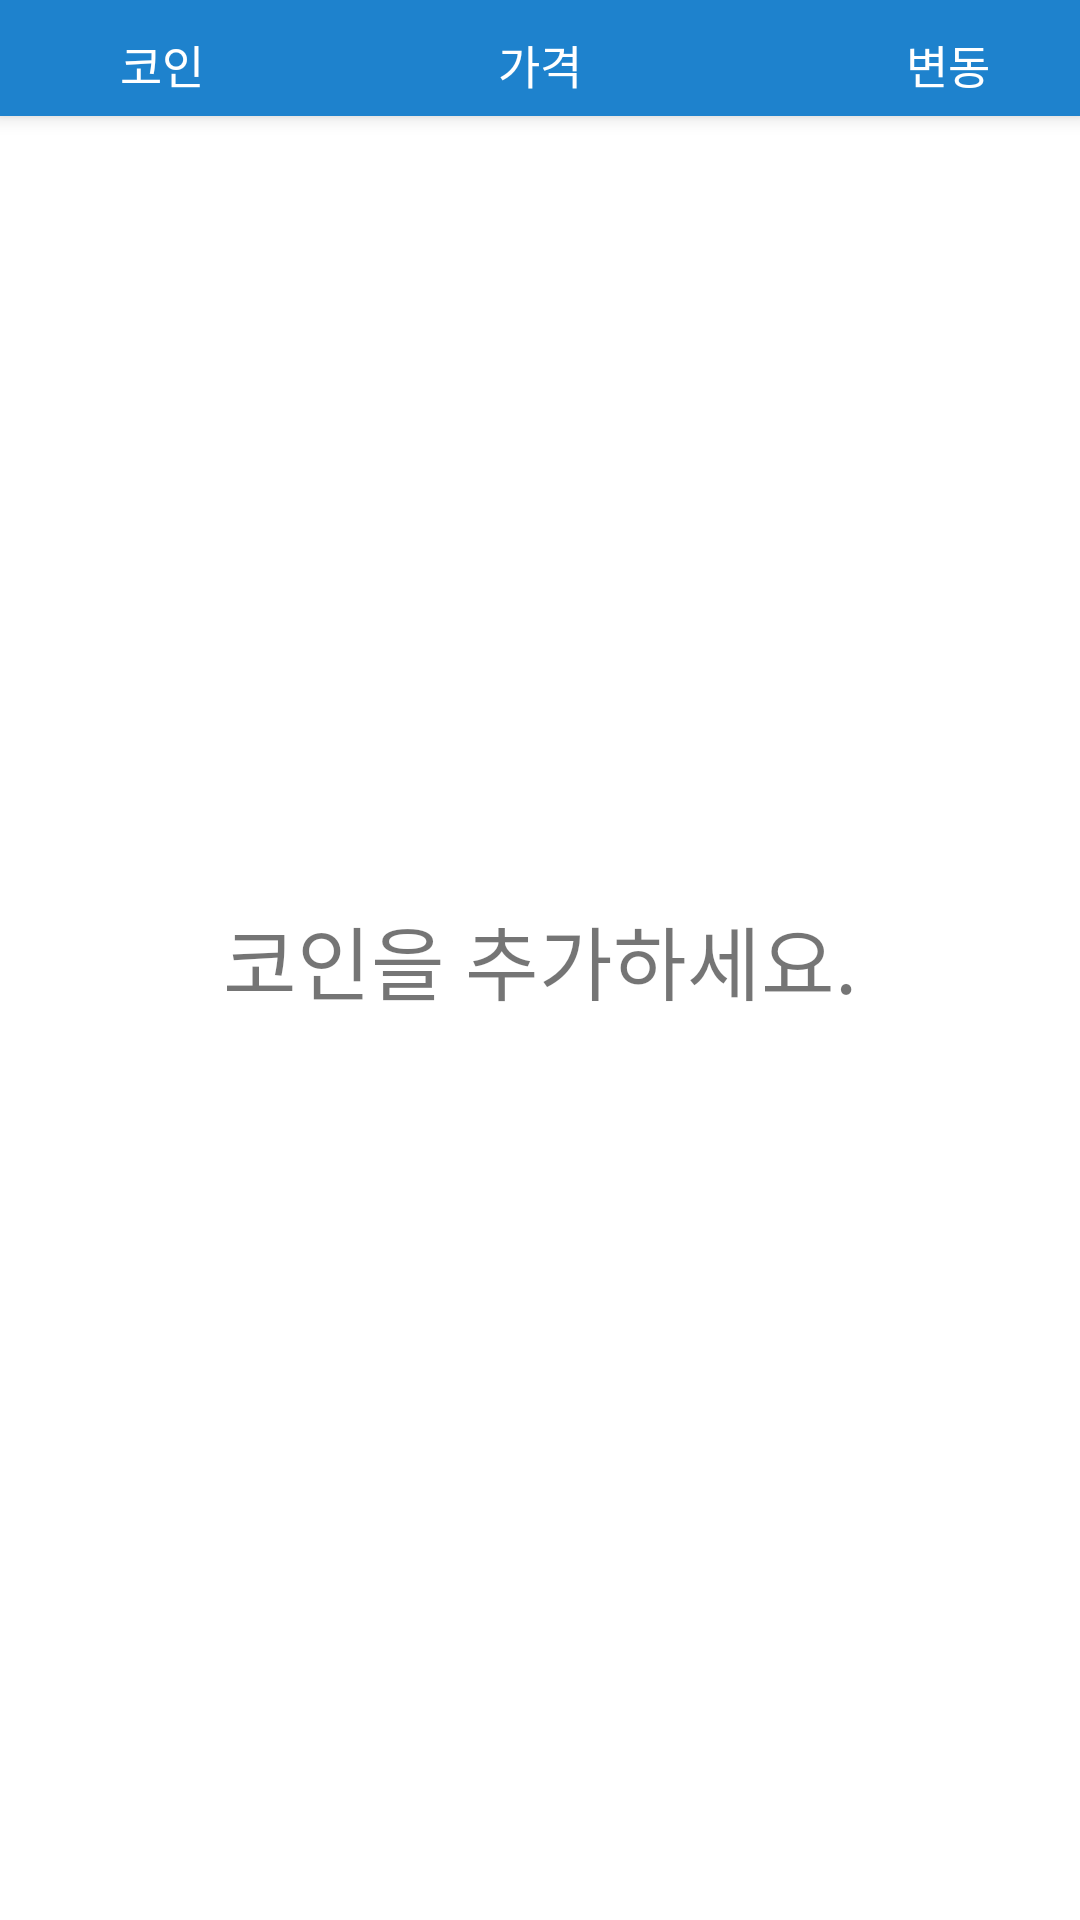

The Android layout XML behind this screen, and the referenced resources:
<!-- AndroidManifest.xml: application theme AppTheme -->
<!-- res/layout/fragment_favor.xml -->
<RelativeLayout xmlns:android="http://schemas.android.com/apk/res/android"
    xmlns:app="http://schemas.android.com/apk/res-auto"
    xmlns:tools="http://schemas.android.com/tools"
    android:layout_width="match_parent"
    android:layout_height="match_parent"
    tools:context="com.dev.seongenie.geniecoin.Fragment.FavorFragment"
    android:keepScreenOn="true"
    android:background="@color/white" >

    <RelativeLayout
        android:id="@+id/favor_title_layout"
        android:layout_width="match_parent"
        android:layout_height="wrap_content"
        android:background="@color/primary_blue"
        android:paddingTop="@dimen/favor_title_padding_top"
        android:elevation="4dp"
        android:paddingBottom="@dimen/favor_title_padding_bottom">
        <TextView
            android:id="@+id/favor_title_coin"
            android:layout_height="wrap_content"
            android:layout_width="match_parent"
            android:textSize="@dimen/coin_title_size"
            android:gravity="left"
            android:textColor="@color/white"
            android:layout_marginLeft="@dimen/favor_title_margin_left"
            android:text="@string/coin">
        </TextView>

        <TextView
            android:id="@+id/favor_title_price"
            android:layout_height="wrap_content"
            android:layout_width="match_parent"
            android:textSize="@dimen/coin_title_size"
            android:textColor="@color/white"
            android:gravity="center"
            android:text="@string/price">
        </TextView>

        <TextView
            android:id="@+id/favor_title_change"
            android:layout_height="wrap_content"
            android:layout_width="match_parent"
            android:textSize="@dimen/coin_title_size"
            android:gravity="right"
            android:layout_marginRight="@dimen/favor_title_margin_right"
            android:textColor="@color/white"
            android:text="@string/change">
        </TextView>
    </RelativeLayout>

    
    <android.support.v7.widget.RecyclerView
        android:id="@+id/recycler"
        android:layout_width="match_parent"
        android:layout_height="match_parent"
        android:layout_alignParentLeft="true"
        android:layout_alignParentStart="true"
        android:layout_below="@+id/favor_title_layout" />

    <TextView
        android:id="@+id/add_coin_message"
        android:layout_width="match_parent"
        android:layout_height="match_parent"
        android:gravity="center"
        android:textSize="@dimen/message_font_size"
        android:text="@string/add_coin_message"/>

    
        
        
        
        
        
        
        
        
        
        
        
        

</RelativeLayout>
<!-- resources referenced by this layout -->
<resources>
  <color name="primary_blue">#1e82cd</color>
  <color name="primary_blue_dark">#0a6ecd</color>
  <color name="white">#ffffff</color>
  <dimen name="coin_title_size">7.5pt</dimen>
  <dimen name="favor_title_margin_left">40dp</dimen>
  <dimen name="favor_title_margin_right">30dp</dimen>
  <dimen name="favor_title_padding_bottom">6dp</dimen>
  <dimen name="favor_title_padding_top">10dp</dimen>
  <dimen name="message_font_size">13pt</dimen>
  <string name="add_coin_message">코인을 추가하세요.</string>
  <string name="change">변동</string>
  <string name="coin">코인</string>
  <string name="price">가격</string>
  <style name="AppTheme" parent="Theme.AppCompat.Light.NoActionBar">
          <item name="colorPrimary">@color/primary_blue</item>
          <item name="colorPrimaryDark">@color/primary_blue_dark</item>
          <item name="colorAccent">@color/primary_blue_dark</item>
      </style>
</resources>
